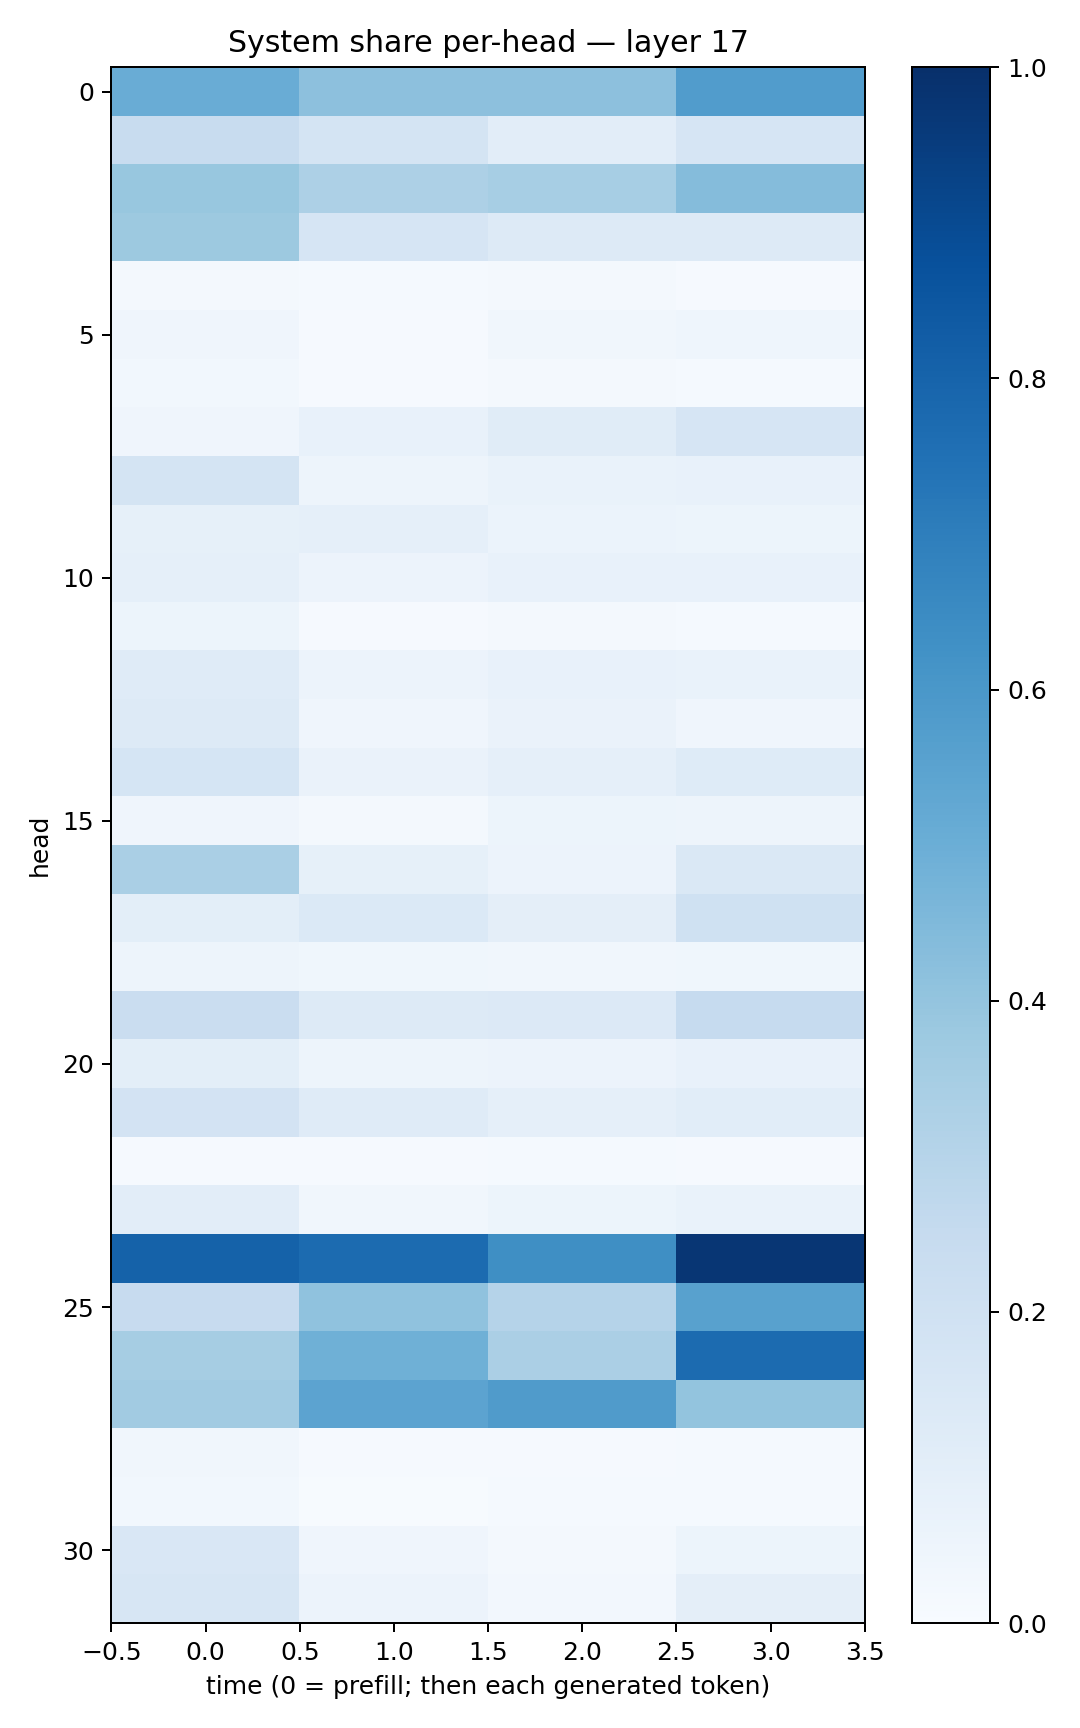

The table this chart was drawn from, first rows:
0.50708246, 0.41597652, 0.4162927, 0.5750942
0.2401, 0.173, 0.1036, 0.1664
0.3903, 0.3254, 0.3471, 0.4355
0.3763, 0.1643, 0.1259, 0.1266
0.01947, 0.01382, 0.01781, 0.01076
0.0395, 0.009948, 0.03495, 0.04583
0.02845, 0.009733, 0.02255, 0.01399
0.04251, 0.07234, 0.1146, 0.1675
0.1745, 0.04954, 0.06952, 0.07708
0.08585, 0.08644, 0.05913, 0.05404
0.08817, 0.05549, 0.07383, 0.07139
0.05126, 0.009067, 0.01729, 0.0138
0.1202, 0.05685, 0.07389, 0.06833
0.1279, 0.04276, 0.06345, 0.04154
0.1703, 0.06447, 0.08865, 0.123
0.04084, 0.01735, 0.05348, 0.04928
0.3398, 0.08287, 0.05758, 0.1422
0.09907, 0.1402, 0.09579, 0.201
0.04772, 0.03867, 0.03369, 0.03723
0.2301, 0.1262, 0.1353, 0.2486
0.09953, 0.04919, 0.05576, 0.07112
0.181, 0.1206, 0.0896, 0.1064
0.008226, 0.007949, 0.01441, 0.01116
0.1017, 0.03254, 0.05337, 0.07016
0.8047, 0.7726, 0.6356, 0.974
0.2429, 0.4069, 0.3035, 0.5561
0.349, 0.4904, 0.3332, 0.7733
0.3618, 0.5465, 0.579, 0.3985
0.03431, 0.008252, 0.009915, 0.01524
0.02753, 0.007757, 0.01344, 0.01533
0.1501, 0.04101, 0.0219, 0.05185
0.1624, 0.05714, 0.02408, 0.09679
